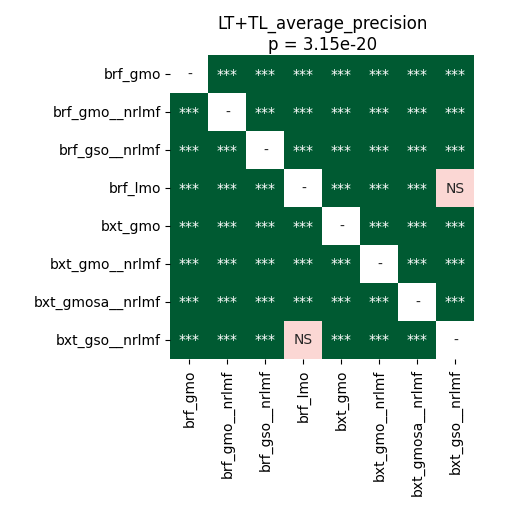

Source data for this figure (header and first rows):
	brf_gmo	brf_gmo__nrlmf	brf_gso__nrlmf	brf_lmo	bxt_gmo	bxt_gmo__nrlmf	bxt_gmosa__nrlmf	bxt_gso__nrlmf
brf_gmo	1.0	6.573016826923077e-05	3.5603841145833336e-05	3.5603841145833336e-05	3.5603841145833336e-05	3.5603841145833336e-05	3.5603841145833336e-05	3.5603841145833336e-05
brf_gmo__nrlmf	6.573016826923077e-05	1.0	3.5603841145833336e-05	3.5603841145833336e-05	3.5603841145833336e-05	3.5603841145833336e-05	3.5603841145833336e-05	3.5603841145833336e-05
brf_gso__nrlmf	3.5603841145833336e-05	3.5603841145833336e-05	1.0	3.5603841145833336e-05	9.494357638888889e-05	6.573016826923077e-05	3.5603841145833336e-05	3.5603841145833336e-05
brf_lmo	3.5603841145833336e-05	3.5603841145833336e-05	3.5603841145833336e-05	1.0	3.5603841145833336e-05	3.5603841145833336e-05	3.5603841145833336e-05	0.9799
bxt_gmo	3.5603841145833336e-05	3.5603841145833336e-05	9.494357638888889e-05	3.5603841145833336e-05	1.0	3.5603841145833336e-05	3.5603841145833336e-05	3.5603841145833336e-05
bxt_gmo__nrlmf	3.5603841145833336e-05	3.5603841145833336e-05	6.573016826923077e-05	3.5603841145833336e-05	3.5603841145833336e-05	1.0	3.5603841145833336e-05	3.5603841145833336e-05
bxt_gmosa__nrlmf	3.5603841145833336e-05	3.5603841145833336e-05	3.5603841145833336e-05	3.5603841145833336e-05	3.5603841145833336e-05	3.5603841145833336e-05	1.0	3.5603841145833336e-05
bxt_gso__nrlmf	3.5603841145833336e-05	3.5603841145833336e-05	3.5603841145833336e-05	0.9799	3.5603841145833336e-05	3.5603841145833336e-05	3.5603841145833336e-05	1.0
